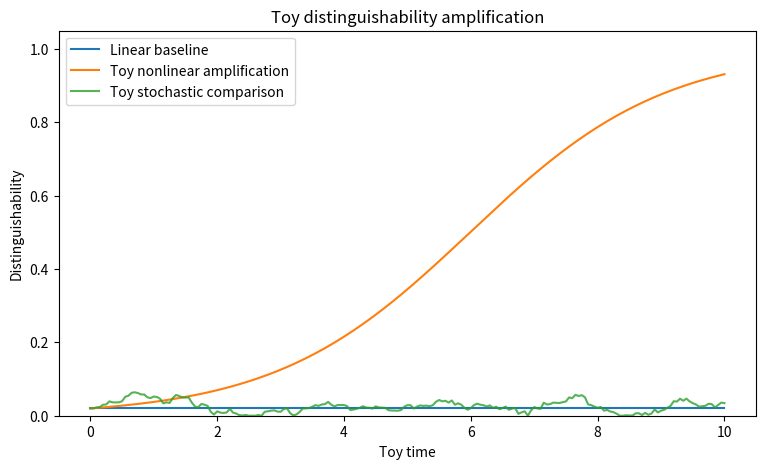

Recreate this plot in Python.
from pathlib import Path
import numpy as np
import pandas as pd
import matplotlib.pyplot as plt

ROOT = Path.cwd()
if ROOT.name == "notebooks":
    ROOT = ROOT.parent

RESULTS = ROOT / "results"
FIGURES = ROOT / "figures"

RESULTS.mkdir(exist_ok=True)
FIGURES.mkdir(exist_ok=True)

print(f"ROOT    = {ROOT}")
print(f"RESULTS = {RESULTS}")
print(f"FIGURES = {FIGURES}")

prior_paths = [
    RESULTS / "17_nonlinearity.md",
    RESULTS / "23_bao_bouland_jordan.md",
    RESULTS / "29_quantum_gravity_implications.md",
]

for path in prior_paths:
    print(f"{'✓' if path.exists() else '✗'} {path.name}")

rng = np.random.default_rng(260614806)

t = np.linspace(0, 10, 201)
d0 = 0.02
k = 0.65

linear = np.full_like(t, d0)

nonlinear = (d0 * np.exp(k * t)) / (1 + d0 * (np.exp(k * t) - 1))

noise = np.empty_like(t)
noise[0] = d0
sigma = 0.006

for i in range(1, len(t)):
    step = rng.normal(0, sigma)
    pullback = -0.06 * (noise[i-1] - d0)
    noise[i] = noise[i-1] + step + pullback
    noise[i] = np.clip(noise[i], 0, 1)

data = pd.DataFrame({
    "time": t,
    "linear_baseline": linear,
    "toy_nonlinear_amplification": nonlinear,
    "toy_stochastic_comparison": noise
})

data.head()

fig, ax = plt.subplots(figsize=(9, 5))

ax.plot(data["time"], data["linear_baseline"], label="Linear baseline")
ax.plot(data["time"], data["toy_nonlinear_amplification"], label="Toy nonlinear amplification")
ax.plot(data["time"], data["toy_stochastic_comparison"], label="Toy stochastic comparison", alpha=0.8)

ax.set_xlabel("Toy time")
ax.set_ylabel("Distinguishability")
ax.set_title("Toy distinguishability amplification")
ax.set_ylim(0, 1.05)
ax.legend()

figure_path = FIGURES / "31_distinguishability_growth.png"
fig.savefig(figure_path, dpi=200, bbox_inches="tight")
plt.show()

figure_path

threshold = 0.5

def first_crossing(series, times, threshold):
    idx = np.where(series >= threshold)[0]
    if len(idx) == 0:
        return None
    return float(times[idx[0]])

crossings = pd.DataFrame([
    {
        "trajectory": "Linear baseline",
        "first_crossing_time": first_crossing(linear, t, threshold)
    },
    {
        "trajectory": "Toy nonlinear amplification",
        "first_crossing_time": first_crossing(nonlinear, t, threshold)
    },
    {
        "trajectory": "Toy stochastic comparison",
        "first_crossing_time": first_crossing(noise, t, threshold)
    }
])

crossings

interpretation = pd.DataFrame([
    {
        "component": "Initial nearby states",
        "meaning": "The computational problem begins with states that are hard to distinguish."
    },
    {
        "component": "Nonlinear amplification",
        "meaning": "State-dependent dynamics may increase operational distinguishability."
    },
    {
        "component": "Decision threshold",
        "meaning": "Once distinguishability is large enough, a computational decision can be extracted."
    },
    {
        "component": "Physical constraint",
        "meaning": "If such amplification solves NP-complete problems efficiently, physical plausibility is constrained."
    },
    {
        "component": "Noise comparison",
        "meaning": "Random fluctuations are not the same as reliable computational amplification."
    }
])

interpretation

engineering_statement = {
    "statement": "Computational consequences depend on how rapidly distinguishability changes.",
    "observation": "Toy nonlinear dynamics can amplify small differences between nearby states.",
    "context": "Reliable amplification can support decision extraction.",
    "next_step": "Compare deterministic nonlinear amplification with physically motivated stochastic alternatives."
}

pd.DataFrame([engineering_statement]).T.rename(columns={0: "text"})

bottom_line = (
    "The toy model makes the complexity wall concrete. "
    "If small differences can be amplified reliably and efficiently, "
    "then computational complexity becomes a physical constraint rather than an abstract classification."
)

bottom_line

reading_questions = pd.DataFrame([
    {
        "notebook": "37_noise_vs_nonlinearity",
        "question": "How do stochastic noise models differ from deterministic nonlinear amplification?"
    },
    {
        "notebook": "37_noise_vs_nonlinearity",
        "question": "Can noise increase distinguishability without enabling reliable decision extraction?"
    },
    {
        "notebook": "37_noise_vs_nonlinearity",
        "question": "Which physically motivated noise models preserve computational constraints?"
    }
])

reading_questions

data_csv = RESULTS / "31_distinguishability.csv"
crossings_csv = RESULTS / "31_threshold_crossings.csv"
md_path = RESULTS / "31_toy_discrimination.md"

data.to_csv(data_csv, index=False)
crossings.to_csv(crossings_csv, index=False)

report = []

report.append("# 31 Toy Discrimination")
report.append("")
report.append("## Purpose")
report.append(
    "This notebook illustrates how nonlinear state-dependent dynamics can amplify small differences between nearby states."
)
report.append("")
report.append("## Threshold crossings")

for _, row in crossings.iterrows():
    report.append(f"- **{row['trajectory']}** — first crossing time: {row['first_crossing_time']}")

report.append("")
report.append("## Interpretation")

for _, row in interpretation.iterrows():
    report.append(f"- **{row['component']}** — {row['meaning']}")

report.append("")
report.append("## Engineering statement")

for key, value in engineering_statement.items():
    report.append(f"- **{key.replace('_',' ').title()}**: {value}")

report.append("")
report.append("## Bottom line")
report.append(bottom_line)

report.append("")
report.append("## Next questions")

for _, row in reading_questions.iterrows():
    report.append(f"- **{row['notebook']}** — {row['question']}")

md_path.write_text("\n".join(report), encoding="utf-8")

print(f"Saved {data_csv}")
print(f"Saved {crossings_csv}")
print(f"Saved {md_path}")
print(f"Saved {figure_path}")

downloads = [
    data_csv,
    crossings_csv,
    md_path,
    figure_path,
]

try:
    from google.colab import files
    for path in downloads:
        files.download(str(path))
except Exception:
    print("Saved artifacts:")
    for path in downloads:
        print(path)
